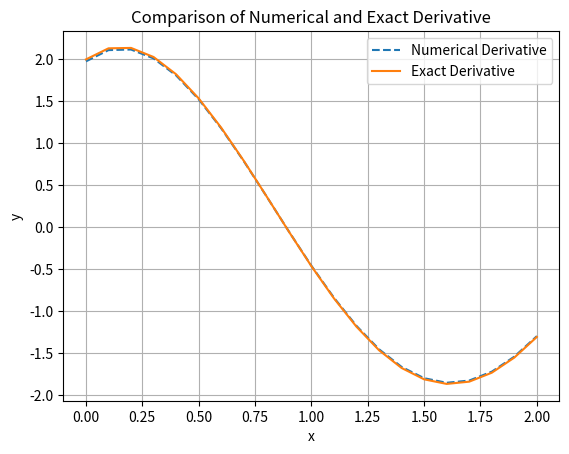

Source code (Python):
import numpy as np
import matplotlib.pyplot as plt

def f(x):
    return x**2 * np.exp(-x) + np.sin(2 * x)

def exact_derivative(x):
    return (2 * x * np.exp(-x) - x**2 * np.exp(-x)) + 2 * np.cos(2 * x)

x_values = np.arange(0, 2.1, 0.1)
h = 0.1

print("Function values: ", f(x_values))

numerical_derivative = (f(x_values + h) - f(x_values - h)) / (2 * h)

exact_derivative_values = exact_derivative(x_values)

plt.plot(x_values, numerical_derivative, label='Numerical Derivative', linestyle='--')
plt.plot(x_values, exact_derivative_values, label='Exact Derivative')
plt.xlabel('x')
plt.ylabel('y')
plt.title('Comparison of Numerical and Exact Derivative')
plt.legend()
plt.grid(True)
plt.show()